Image classification data set "01_Dataset" (mithunaradya/ArecaNut_GUI on GitHub). Class labels (2): ripe, unripe.

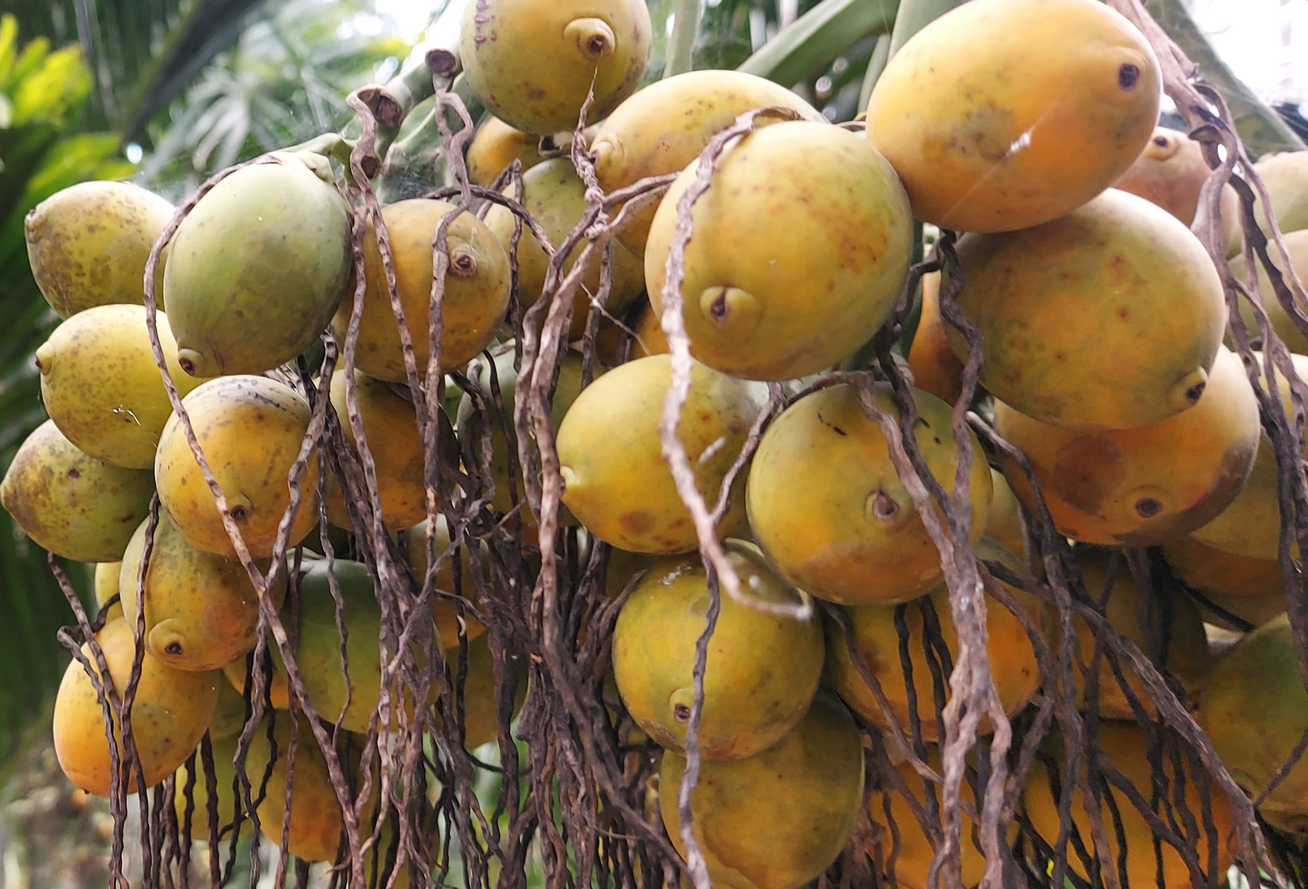
Label: ripe

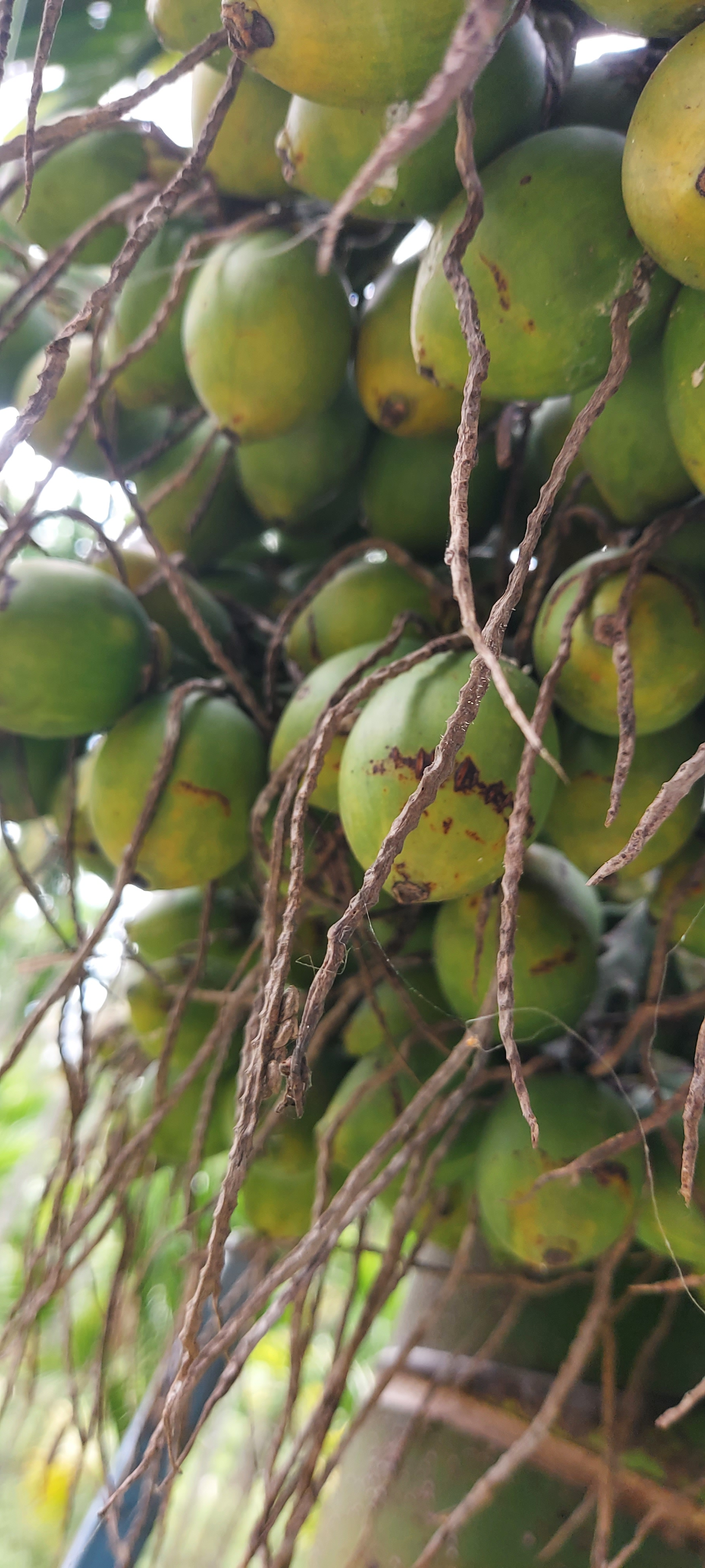
Label: unripe

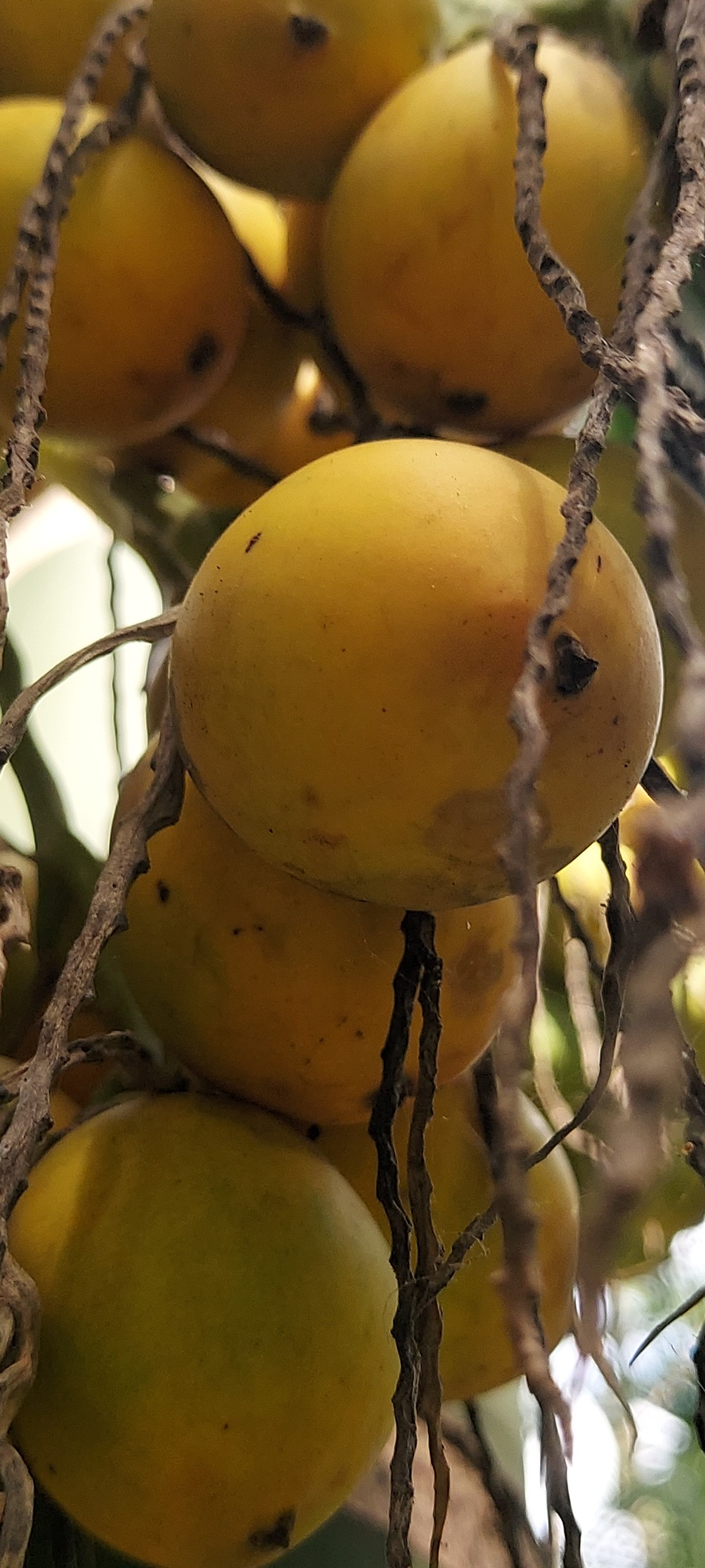
Label: ripe

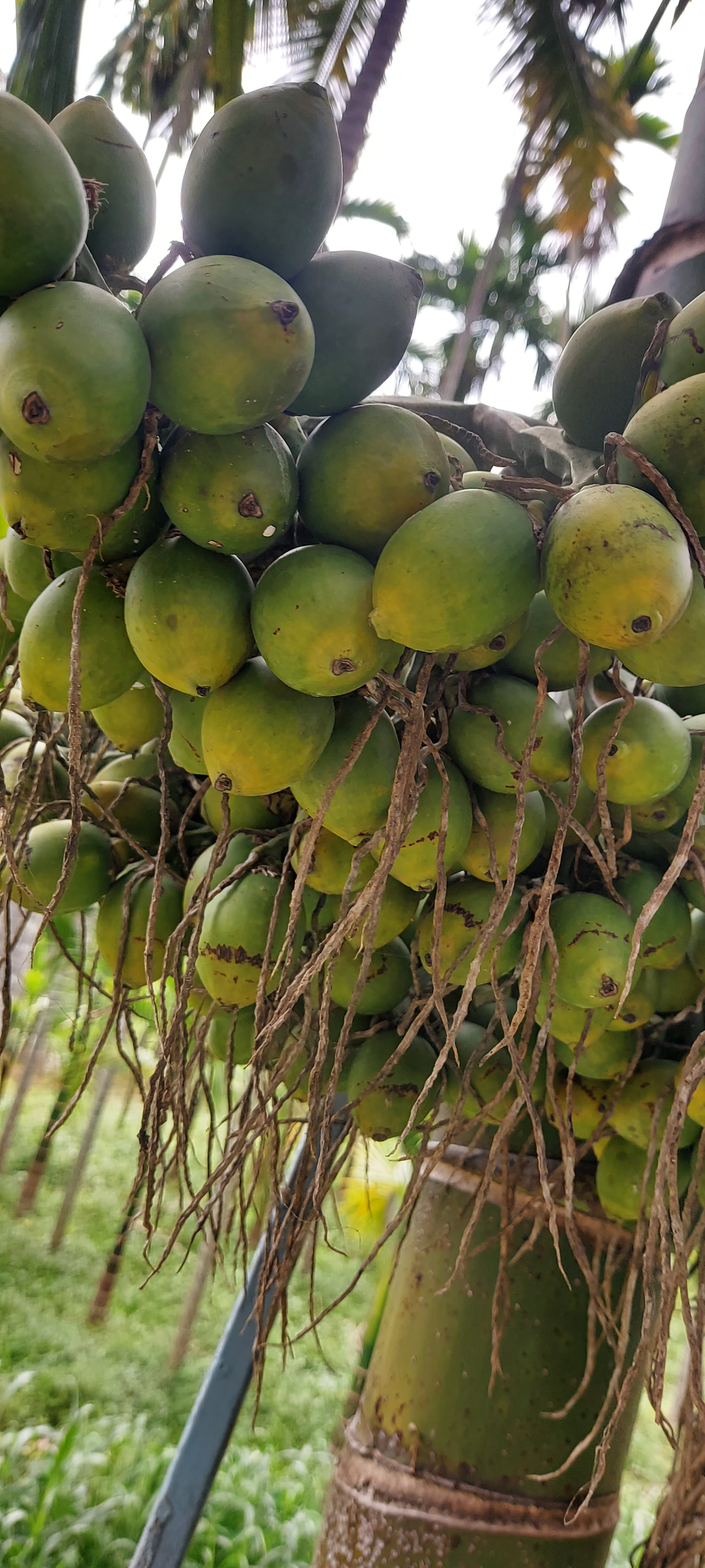
Label: unripe

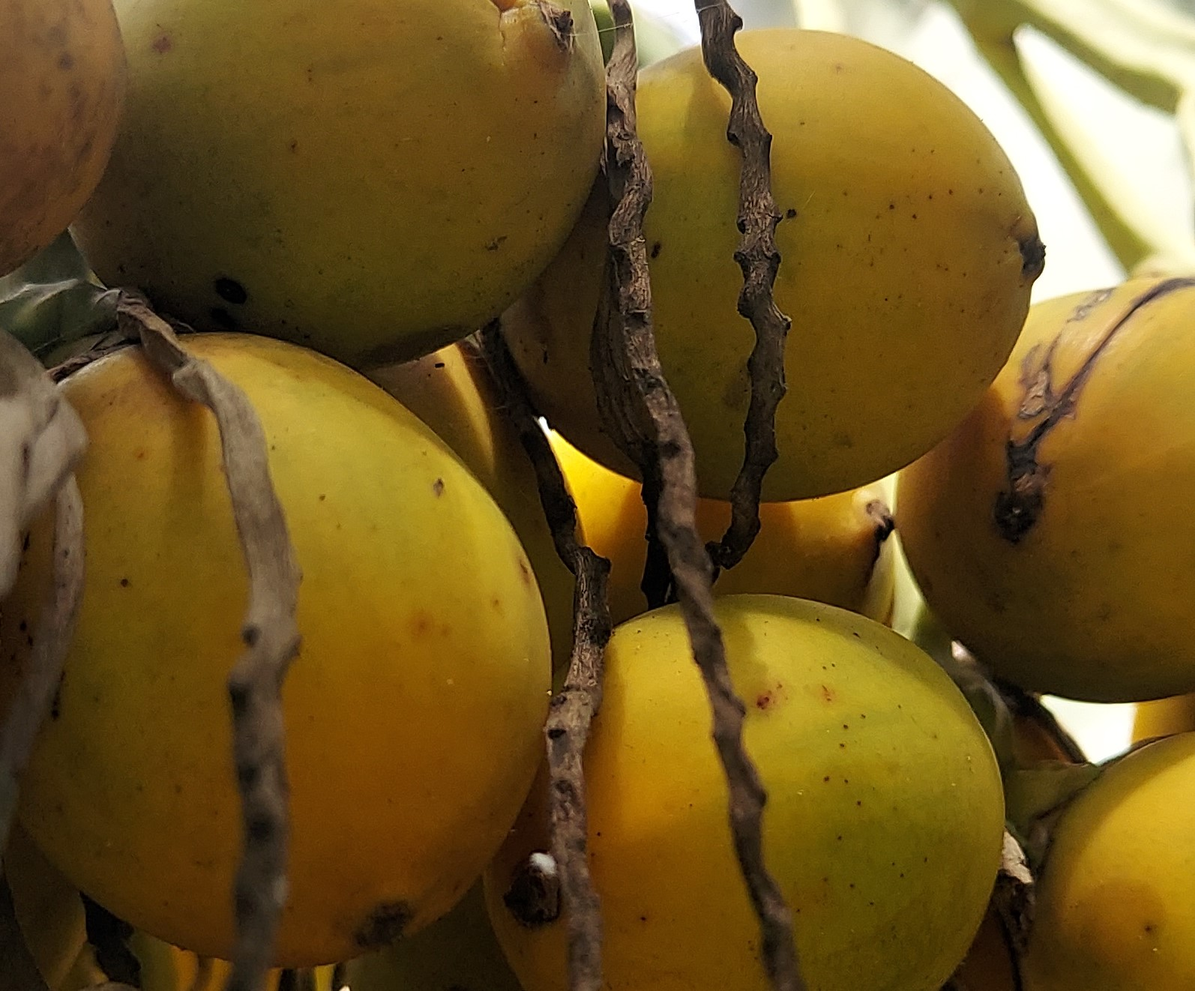
Label: ripe

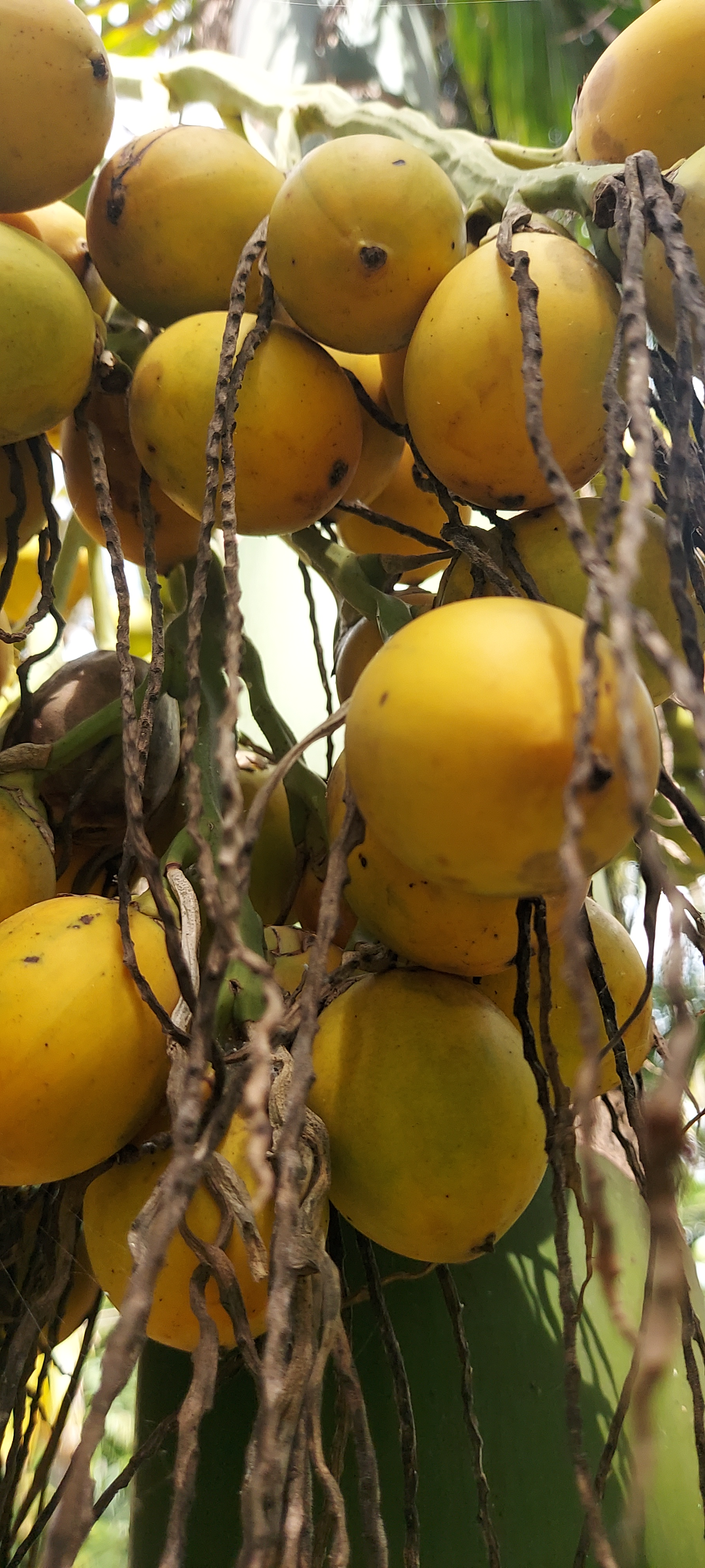
Label: ripe
